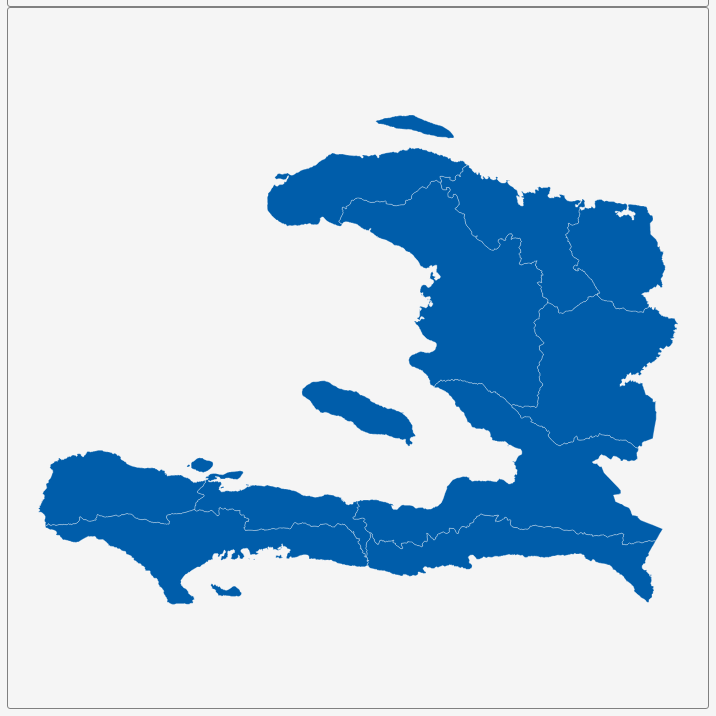
D3 v3 page, settled after 360 driven frames (6 s of simulated time); the page loaded 1 data file(s).


        var dim = 700;
        const center = {
            "lng": -73.0507,
            "lat": 19.0665
        };
        var scale = 14238;

        var title = document.getElementById('title');
        title.style.width = dim;
        title.style.marginLeft = "calc(50% - " + (dim / 2) + "px)";
        var map = document.getElementById('map')
        map.style.width = dim;
        map.style.marginLeft = "calc(50% - " + (dim / 2) + "px)";

        var tooltip = d3
            .select("#map")
            .append("div")
            .attr("class", "tooltip")
            .attr("opacity", 0);
        var width = dim,
            height = dim;

        var svg = d3.select("#map")
            .append("svg")
            .attr("width", width)
            .attr("height", height);

        scale = scale * .9// to give 5% padding on each side
        var projection = d3.geo.mercator()
            .center([center.lng, center.lat])
            .scale(scale)
            .translate([width / 2, height / 2]);
        var geoPath = d3.geo.path()
            .projection(projection);

        var g = svg.append("g");
        d3.json("geosource.json", function (json) {
            g.selectAll("path")
                .data(json.features)
                .enter()
                .append("path")
                .attr("d", geoPath)
                .attr("class", "polygon")
                .on("mouseover", mouseover)
                .on("mouseout", mouseout)
                .on("mousemove", mousemove);

            svg.call(d3.behavior.zoom().on("zoom", () => {
                g.attr("transform", "translate(" + d3.event.translate.join(",") + ")scale(" + d3.event.scale + ")");
            }));
        });
        function mouseover(d) {
            d3.select(this).attr("class", "hover");
            tooltip.style("opacity", 0.9);
            tooltip.html((d.properties.NAME_1 && "<b>" + d.properties.NAME_1 + "</b><br>" || '') +
                (d.properties.ENGTYPE_1 && d.properties.ENGTYPE_1));
        }
        function mouseout(d) {
            d3.select(this).attr("class", "polygon");
            tooltip.style("opacity", 0);
        }
        function mousemove(d) {
            tooltip.style({
                left: function () {
                    if (d3.event.pageX > 800) {
                        return d3.event.pageX - 180 + "px";
                    } else {
                        return d3.event.pageX + 23 + "px";
                    }
                },
                top: d3.event.pageY - 20 + "px",
            });
        }
    

### data: geosource.json
{
 "type": "FeatureCollection",
 "features": [
  {
   "type": "Feature",
   "geometry": {
    "type": "Polygon",
    "coordinates": "[... 1 items]"
   },
   "properties": {
    "GID_0": "HTI",
    "NAME_0": "Haiti",
    "GID_1": "HTI.1_1",
    "NAME_1": "Centre",
    "VARNAME_1": "Plateau Central",
    "NL_NAME_1": "",
    "TYPE_1": "Département",
    "ENGTYPE_1": "Department",
    "CC_1": "",
    "HASC_1": "HT.CE"
   }
  },
  {
   "type": "Feature",
   "geometry": {
    "type": "MultiPolygon",
    "coordinates": "[... 3 items]"
   },
   "properties": {
    "GID_0": "HTI",
    "NAME_0": "Haiti",
    "GID_1": "HTI.2_1",
    "NAME_1": "Grand'Anse",
    "VARNAME_1": "Grande-Asne|Grande Anse",
    "NL_NAME_1": "",
    "TYPE_1": "Département",
    "ENGTYPE_1": "Department",
    "CC_1": "",
    "HASC_1": "HT.GR"
   }
  },
  {
   "type": "Feature",
   "geometry": {
    "type": "MultiPolygon",
    "coordinates": "[... 2 items]"
   },
   "properties": {
    "GID_0": "HTI",
    "NAME_0": "Haiti",
    "GID_1": "HTI.3_1",
    "NAME_1": "L'Artibonite",
    "VARNAME_1": "Artibonite",
    "NL_NAME_1": "",
    "TYPE_1": "Département",
    "ENGTYPE_1": "Department",
    "CC_1": "",
    "HASC_1": "HT.AR"
   }
  },
  {
   "type": "Feature",
   "geometry": {
    "type": "MultiPolygon",
    "coordinates": "[... 3 items]"
   },
   "properties": {
    "GID_0": "HTI",
    "NAME_0": "Haiti",
    "GID_1": "HTI.4_1",
    "NAME_1": "Nippes",
    "VARNAME_1": "Miragoâne",
    "NL_NAME_1": "",
    "TYPE_1": "Département",
    "ENGTYPE_1": "Department",
    "CC_1": "",
    "HASC_1": "HT.NI"
   }
  },
  {
   "type": "Feature",
   "geometry": {
    "type": "MultiPolygon",
    "coordinates": "[... 2 items]"
   },
   "properties": {
    "GID_0": "HTI",
    "NAME_0": "Haiti",
    "GID_1": "HTI.7_1",
    "NAME_1": "Nord",
    "VARNAME_1": "",
    "NL_NAME_1": "",
    "TYPE_1": "Département",
    "ENGTYPE_1": "Department",
    "CC_1": "",
    "HASC_1": "HT.ND"
   }
  },
  {
   "type": "Feature",
   "geometry": {
    "type": "Polygon",
    "coordinates": "[... 1 items]"
   },
   "properties": {
    "GID_0": "HTI",
    "NAME_0": "Haiti",
    "GID_1": "HTI.5_1",
    "NAME_1": "Nord-Est",
    "VARNAME_1": "",
    "NL_NAME_1": "",
    "TYPE_1": "Département",
    "ENGTYPE_1": "Department",
    "CC_1": "",
    "HASC_1": "HT.NE"
   }
  },
  {
   "type": "Feature",
   "geometry": {
    "type": "MultiPolygon",
    "coordinates": "[... 2 items]"
   },
   "properties": {
    "GID_0": "HTI",
    "NAME_0": "Haiti",
    "GID_1": "HTI.6_1",
    "NAME_1": "Nord-Ouest",
    "VARNAME_1": "",
    "NL_NAME_1": "",
    "TYPE_1": "Département",
    "ENGTYPE_1": "Department",
    "CC_1": "",
    "HASC_1": "HT.NO"
   }
  },
  {
   "type": "Feature",
   "geometry": {
    "type": "MultiPolygon",
    "coordinates": "[... 3 items]"
   },
   "properties": {
    "GID_0": "HTI",
    "NAME_0": "Haiti",
    "GID_1": "HTI.8_1",
    "NAME_1": "Ouest",
    "VARNAME_1": "",
    "NL_NAME_1": "",
    "TYPE_1": "Département",
    "ENGTYPE_1": "Department",
    "CC_1": "",
    "HASC_1": "HT.OU"
   }
  },
  "... 2 more items"
 ]
}